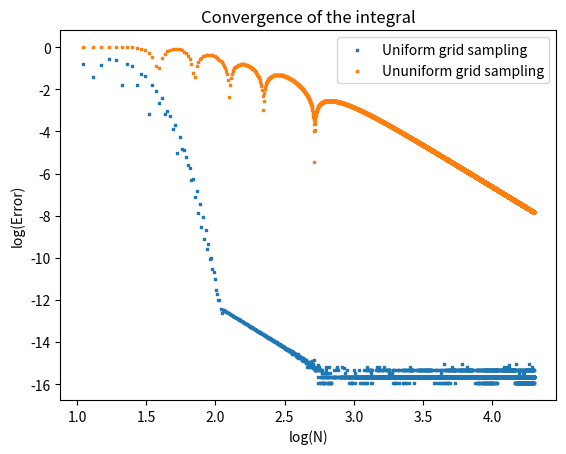
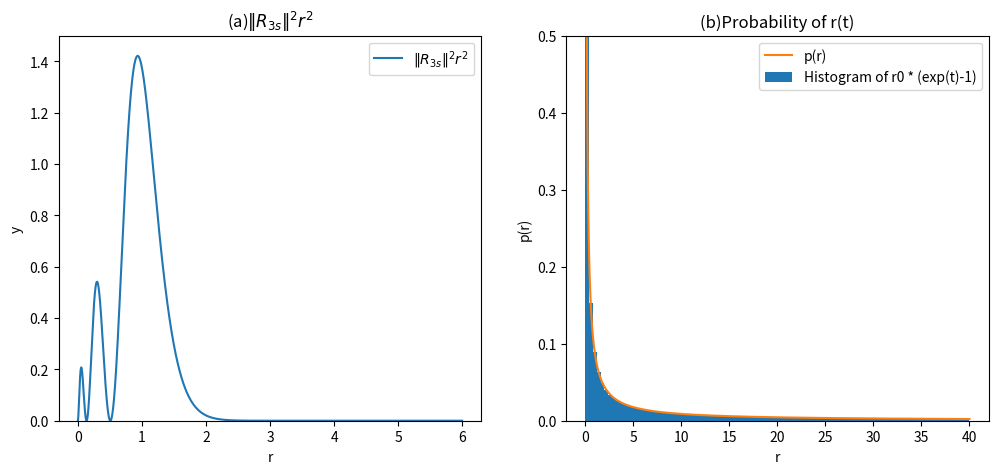

These charts were generated, in order, by the following Python code:
import numpy as np
import matplotlib.pyplot as plt
np.seterr(divide='ignore')
def int_Simpson(f,xl:np.array):
    a=xl[0]
    b=xl[-1]
    if len(xl)%2==0:
        raise ValueError('xl must have an odd number of elements')
    n=int((len(xl)-1)/2)
    c=np.ones(2*n+1)
    c[1::2] = 4
    c[0::2] = 2
    c[0]=1
    c[-1]=1
    intfx=(np.dot(f(xl),c))*(b-a)/(6*n)
    return intfx


def R(r: float, Z: float=14) -> float:
    n = 3
    rho = (2 * Z * r) / n
    radial_wave_function = (1 / (9 * np.sqrt(3))) * (6 - 6 * rho + rho**2) * (Z**(3/2)) * np.exp(-rho / 2)
    return radial_wave_function

def R2(r:float,Z:float=14)-> float:
    return R(r,Z)**2*r**2

def R2_ununiform(t):
    r=r0*(np.exp(t)-1)
    return R2(r)*(r+r0)

def p(r,rmax=40):
    tmax=np.log(rmax/r0+1)
    return 1/(r+r0)/tmax




if __name__=='__main__':
    rmax=40
    r0=0.0005
    tmax=np.log(rmax/r0+1)
    intfl=[]
    ml=np.arange(5,10000)
    for m in ml:
        n=2*m+1
        intf=int_Simpson(R2,np.linspace(0,50,n))
        intfl.append(intf)
    intfl1=[]
    ml1=np.arange(5,10000)
    for m in ml1:
        n=2*m+1
        intf=int_Simpson(R2_ununiform,np.linspace(0,tmax,n))
        intfl1.append(intf)

    fig=plt.figure()
    plt.scatter(np.log10(2*ml1+1), np.log10(np.abs(np.array(intfl1) - 1)),s=1,marker="s")
    plt.scatter(np.log10(2*ml+1), np.log10(np.abs(np.array(intfl) - 1)),s=1,marker="s")
    plt.xlabel('log(N)')
    plt.ylabel('log(Error)')
    plt.legend(["Uniform grid sampling","Ununiform grid sampling"])
    plt.title('Convergence of the integral')
    fig.savefig('integrate.png',dpi=600)

    fig=plt.figure(figsize=(12,5))
    plt.subplot(121)
    x=np.linspace(0.0,6,10000)
    y=R2(x)
    plt.plot(x,y)
    plt.ylim(0,1.5)
    plt.xlabel('r')
    plt.ylabel(r'y')
    plt.legend([r'$\|R_{3s}\|^2r^2$'])
    plt.title(r'(a)$\|R_{3s}\|^2r^2$')
    plt.subplot(122)
    x=np.linspace(0.0,tmax,10000)
    y=(np.exp(x)-1)*r0
    plt.hist(y,bins=100,density=True); 
    plt.plot(y,p(y))
    plt.ylim(0,0.5)
    plt.title('(b)Probability of r(t)')
    plt.xlabel('r')
    plt.ylabel('p(r)')
    plt.legend(['p(r)','Histogram of r0 * (exp(t)-1)'])
    
    fig.savefig('R2.png',dpi=1000)

    print(f"Simpson Intergrate with uniform grid(N=1001):{intfl[495]}")
    print(f"Simpson Intergrate with ununiform grid(N=1001):{intfl1[495]}")
    
